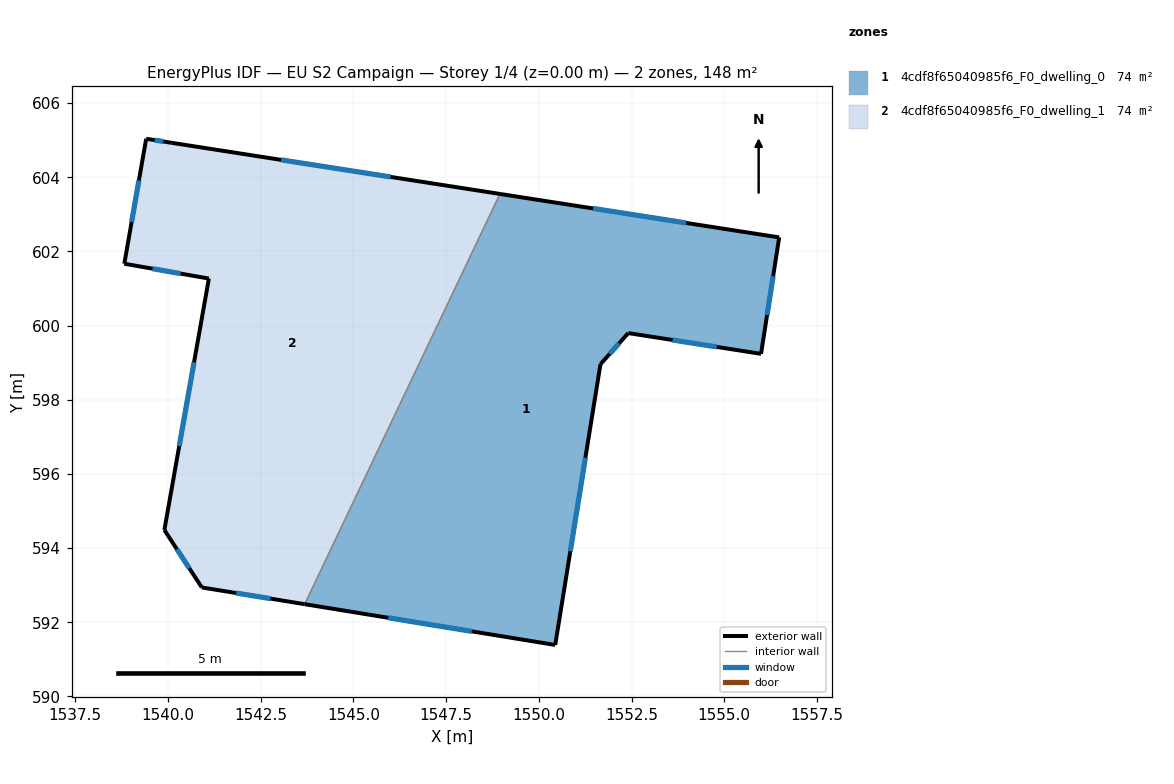
=== STOREY PLAN SPEC (per zone: floor XY polygon, exterior-wall plan segments, windows/doors) ===
zone 1: 4cdf8f65040985f6_F0_dwelling_0  (74.0 m²)
  floor: (1556.48, 602.38) (1555.99, 599.24) (1552.41, 599.80) (1551.66, 598.96) (1550.44, 591.39) (1543.69, 592.49) (1548.95, 603.55)
  exterior wall: (1556.48, 602.38) – (1548.95, 603.55)  [7.6 m]
    window: (1553.97, 602.77) – (1551.46, 603.16)  [2.5 m²]
  exterior wall: (1555.99, 599.24) – (1556.48, 602.38)  [3.2 m]
    window: (1556.16, 600.28) – (1556.32, 601.33)  [1.1 m²]
  exterior wall: (1552.41, 599.80) – (1555.99, 599.24)  [3.6 m]
    window: (1553.61, 599.61) – (1554.80, 599.42)  [1.2 m²]
  exterior wall: (1551.66, 598.96) – (1552.41, 599.80)  [1.1 m]
    window: (1551.91, 599.24) – (1552.16, 599.52)  [0.4 m²]
  exterior wall: (1550.44, 591.39) – (1551.66, 598.96)  [7.7 m]
    window: (1550.85, 593.91) – (1551.26, 596.43)  [2.6 m²]
  exterior wall: (1543.69, 592.49) – (1550.44, 591.39)  [6.8 m]
    window: (1545.94, 592.12) – (1548.19, 591.75)  [2.3 m²]
  interior walls: 1
zone 2: 4cdf8f65040985f6_F0_dwelling_1  (74.0 m²)
  floor: (1548.95, 603.55) (1543.69, 592.49) (1540.91, 592.94) (1539.90, 594.49) (1541.10, 601.27) (1538.82, 601.67) (1539.41, 605.04) (1540.10, 604.93)
  exterior wall: (1541.10, 601.27) – (1539.90, 594.49)  [6.9 m]
    window: (1540.70, 599.01) – (1540.30, 596.75)  [2.3 m²]
  exterior wall: (1538.82, 601.67) – (1541.10, 601.27)  [2.3 m]
    window: (1539.58, 601.53) – (1540.34, 601.40)  [0.8 m²]
  exterior wall: (1539.41, 605.04) – (1538.82, 601.67)  [3.4 m]
    window: (1539.22, 603.91) – (1539.02, 602.79)  [1.1 m²]
  exterior wall: (1540.10, 604.93) – (1539.41, 605.04)  [0.7 m]
    window: (1539.87, 604.96) – (1539.64, 605.00)  [0.2 m²]
  exterior wall: (1548.95, 603.55) – (1540.10, 604.93)  [9.0 m]
    window: (1546.00, 604.01) – (1543.05, 604.47)  [3.0 m²]
  exterior wall: (1540.91, 592.94) – (1543.69, 592.49)  [2.8 m]
    window: (1541.84, 592.79) – (1542.76, 592.64)  [0.9 m²]
  exterior wall: (1539.90, 594.49) – (1540.91, 592.94)  [1.9 m]
    window: (1540.24, 593.97) – (1540.58, 593.45)  [0.6 m²]
  interior walls: 1

=== DERIVED (storey summary) ===
Building: EU S2 Campaign
Storey: 1 of 4  (floor level z = 0.00 m)
Storey gross floor area: 148.1 m²
Zones on this storey: 2
  - 4cdf8f65040985f6_F0_dwelling_0: floor 74.0 m²; exterior wall 30.1 m (90.2 m²); 6 window(s) 10.0 m²; WWR 11.1%
  - 4cdf8f65040985f6_F0_dwelling_1: floor 74.0 m²; exterior wall 26.9 m (80.8 m²); 7 window(s) 9.0 m²; WWR 11.1%
Zone adjacency (shared interzone walls):
  - 4cdf8f65040985f6_F0_dwelling_0 ↔ 4cdf8f65040985f6_F0_dwelling_1